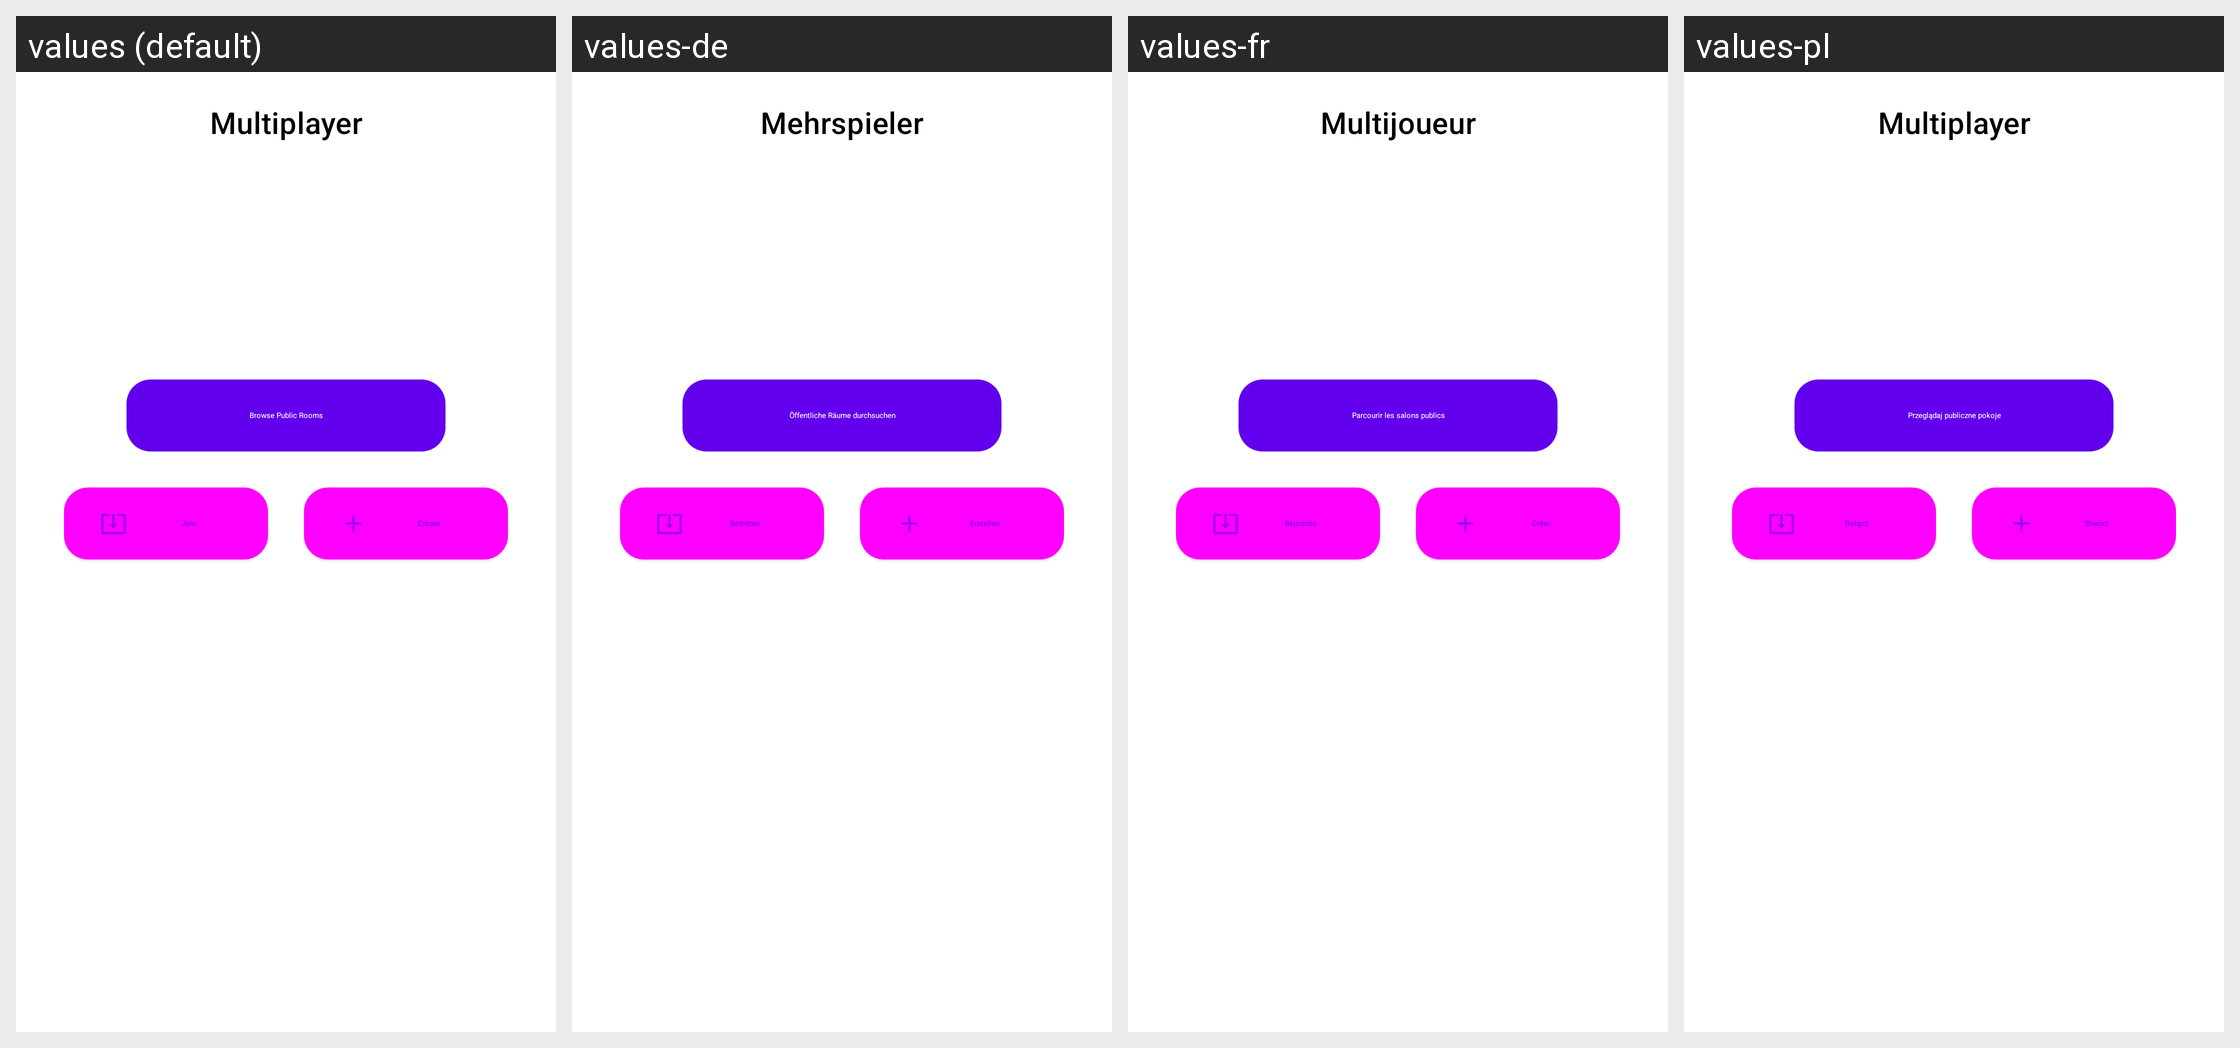

The same Android screen rendered under several of its app's locales, left to right. List the strings drawn on it with the default value and each locale's translation.
Android screen res/layout/dialog_multiplayer_connect.xml rendered under 4 locales, left to right: values (default), values-de, values-fr, values-pl. Device: Nexus 5 (rendered at 1080×1920; each locale shown at half size, 540×960, under a caption strip naming it); theme Theme.MaterialComponents.DayNight.NoActionBar.
Other locales in the repository, not shown: values-ar, values-ckb, values-cs, values-es, values-fa, values-he, values-hu, values-id, values-it, values-ja, values-ko, values-nb, values-pt-rBR, values-pt-rPT, values-ru, values-sr, values-uk, values-vi, values-zh-rCN, values-zh-rTW.
Strings drawn on this screen, with the default value and each locale's value (text and hints the layout hard-codes, and strings that could not be matched under every locale, appear in the picture but are not listed):

multiplayer
  values: Multiplayer
  values-de: Mehrspieler
  values-fr: Multijoueur
  values-pl: Multiplayer

multiplayer_public_room
  values: Browse Public Rooms
  values-de: Öffentliche Räume durchsuchen
  values-fr: Parcourir les salons publics
  values-pl: Przeglądaj publiczne pokoje

multiplayer_join_room
  values: Join
  values-de: Beitreten
  values-fr: Rejoindre
  values-pl: Dołącz

multiplayer_create_room
  values: Create
  values-de: Erstellen
  values-fr: Créer
  values-pl: Stwórz
